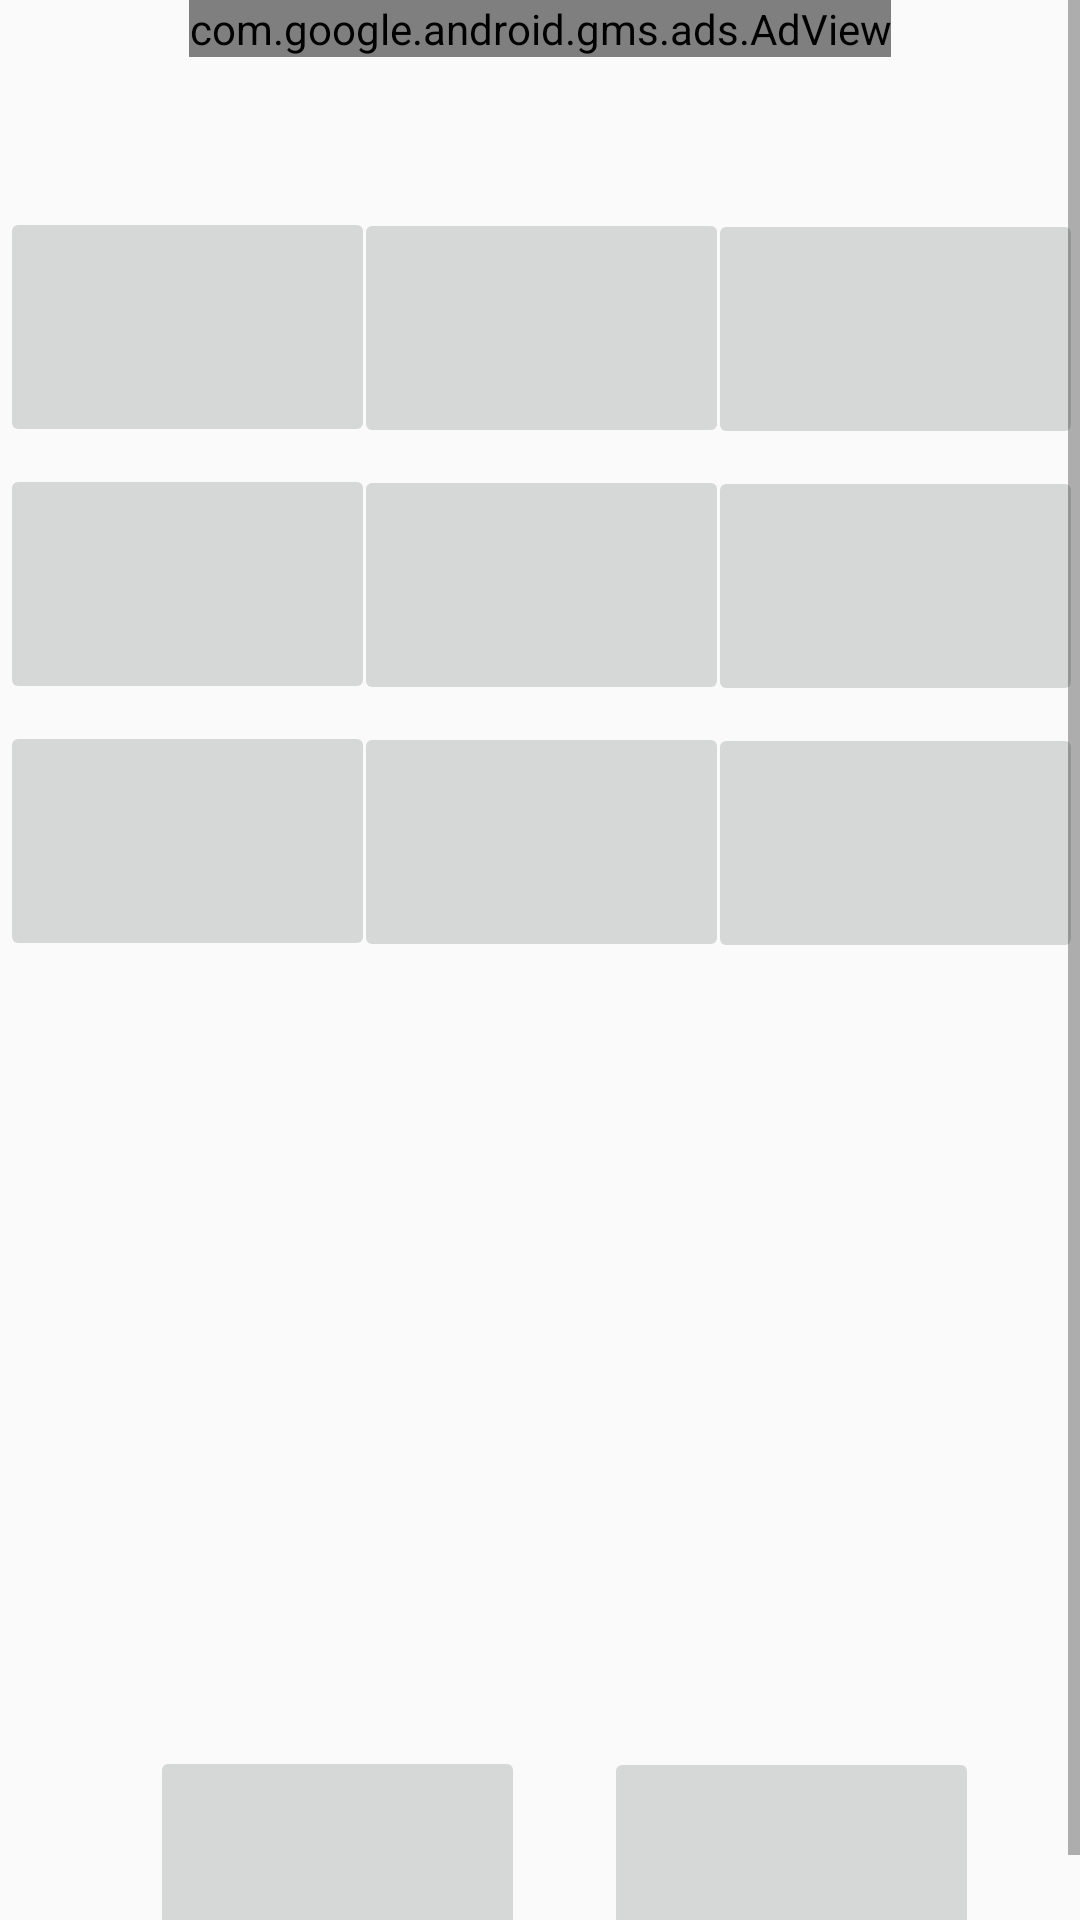

Android layout source for this screen:
<!-- AndroidManifest.xml: application theme AppTheme -->
<!-- res/layout/content_homepage.xml -->
<?xml version="1.0" encoding="utf-8"?>
<ScrollView xmlns:android="http://schemas.android.com/apk/res/android"
    xmlns:app="http://schemas.android.com/apk/res-auto"
    xmlns:tools="http://schemas.android.com/tools"
    xmlns:ads="http://schemas.android.com/apk/res-auto"
    android:layout_width="match_parent"
    android:layout_height="match_parent"
    app:layout_behavior="@string/appbar_scrolling_view_behavior"
    tools:context="com.thetttecommunity.thetttecommunitycompan.homepage"
    tools:showIn="@layout/activity_homepage"
    android:background="@drawable/homepage_hd"
    android:id="@+id/background">

    <LinearLayout
        android:layout_width="fill_parent"
        android:layout_height="wrap_content"
        android:orientation="vertical"
        android:weightSum="1">

        <com.google.android.gms.ads.AdView
            android:id="@+id/adView"
            android:layout_width="wrap_content"
            android:layout_height="wrap_content"
            android:layout_centerHorizontal="true"
            android:layout_alignParentBottom="true"
            ads:adSize="BANNER"
            ads:adUnitId="@string/banner_ad_unit_id"
            android:layout_gravity="center_horizontal">
        </com.google.android.gms.ads.AdView>

        

        <ImageButton
            android:layout_width="125dp"
            android:layout_height="80dp"
            android:id="@+id/cloud_home"
            android:layout_weight="0.27"
            android:onClick="goToTwitter"
            android:contentDescription="@string/app_logo"
            android:clickable="true"
            android:autoLink="web"
            android:layout_marginTop="50dp" />

        <ImageButton
            android:layout_width="125dp"
            android:layout_height="80dp"
            android:id="@+id/cloud_current_remake"
            android:layout_marginTop="-80dp"
            android:layout_marginLeft="118dp" />

        <ImageButton
            android:layout_width="125dp"
            android:layout_height="80dp"
            android:id="@+id/cloud_tutorial"
            android:layout_weight="0.27"
            android:layout_marginLeft="236dp"
            android:layout_marginTop="-80dp" />

        <ImageButton
            android:layout_width="125dp"
            android:layout_height="80dp"
            android:id="@+id/cloud_aud"
            android:layout_weight="0.27"
            android:layout_marginTop="5dp" />

        <ImageButton
            android:layout_width="125dp"
            android:layout_height="80dp"
            android:id="@+id/cloud_wat"
            android:layout_marginTop="-80dp"
            android:onClick="goToWaitList"
            android:contentDescription="@string/app_logo"
            android:clickable="true"
            android:autoLink="web"
            android:layout_marginLeft="118dp" />

        <ImageButton
            android:layout_width="125dp"
            android:layout_height="80dp"
            android:id="@+id/cloud_past_project"
            android:layout_weight="0.27"
            android:layout_marginLeft="236dp"
            android:onClick="goToPastP"
            android:contentDescription="@string/app_logo"
            android:clickable="true"
            android:autoLink="web"
            android:layout_marginTop="-80dp" />

        <ImageButton
            android:layout_width="125dp"
            android:layout_height="80dp"
            android:id="@+id/cloud_quiz"
            android:layout_weight="0.27"
            android:layout_marginTop="5dp" />

        <ImageButton
            android:layout_width="125dp"
            android:layout_height="80dp"
            android:id="@+id/cloud_about"
            android:layout_marginTop="-80dp"
            android:layout_marginLeft="118dp" />

        <ImageButton
            android:layout_width="125dp"
            android:layout_height="80dp"
            android:id="@+id/cloud_contact"
            android:layout_weight="0.27"
            android:layout_marginLeft="236dp"
            android:layout_marginTop="-80dp" />

        <ImageView
            android:layout_width="340dp"
            android:layout_height="192dp"
            android:id="@+id/thomas_face"
            android:onClick="goToYoutube"
            android:contentDescription="@string/app_logo"
            android:clickable="true"
            android:autoLink="web"
            android:layout_marginTop="19dp"
            android:layout_marginLeft="13dp" />

        <ImageButton
            android:layout_width="125dp"
            android:layout_height="80dp"
            android:id="@+id/cloud_wikia"
            android:layout_marginTop="50dp"
            android:onClick="goToWiki"
            android:contentDescription="@string/app_logo"
            android:clickable="true"
            android:autoLink="web"
            android:layout_marginLeft="50dp" />

        <ImageButton
            android:layout_width="125dp"
            android:layout_height="80dp"
            android:id="@+id/cloud_facebook"
            android:layout_marginTop="-80dp"
            android:onClick="goToFacebook"
            android:contentDescription="@string/app_logo"
            android:clickable="true"
            android:autoLink="web"
            android:layout_marginLeft="84dp"
            android:layout_gravity="center_horizontal" />

    </LinearLayout>

</ScrollView>
<!-- res/layout/activity_homepage.xml (included above) -->
<?xml version="1.0" encoding="utf-8"?>
<android.support.design.widget.CoordinatorLayout xmlns:android="http://schemas.android.com/apk/res/android"
    xmlns:app="http://schemas.android.com/apk/res-auto"
    xmlns:tools="http://schemas.android.com/tools"
    android:layout_width="match_parent"
    android:layout_height="match_parent"
    android:fitsSystemWindows="true"
    tools:context="com.thetttecommunity.thetttecommunitycompan.homepage">

    <android.support.design.widget.AppBarLayout
        android:layout_width="match_parent"
        android:layout_height="wrap_content"
        android:theme="@style/AppTheme.AppBarOverlay">

        

        
            
            
            
            
            

    </android.support.design.widget.AppBarLayout>

    <include layout="@layout/content_homepage" />

    
        
        
        
        
        
        

</android.support.design.widget.CoordinatorLayout>
<!-- resources referenced by this layout -->
<resources>
  <string name="app_logo">the ttte community logo</string>
  <string name="banner_ad_unit_id">ca-app-pub-1124479823240796/6969992490</string>
  <style name="AppTheme.AppBarOverlay" parent="ThemeOverlay.AppCompat.Dark.ActionBar" />
  <style name="AppTheme.PopupOverlay" parent="ThemeOverlay.AppCompat.Light" />
  <style name="AppTheme" parent="Theme.AppCompat.Light.DarkActionBar">
          
          <item name="colorPrimary">#A9A9A9</item>
          <item name="colorPrimaryDark">#A9A9A9</item>
          <item name="colorAccent">#C0C0C0</item>
      </style>
</resources>
